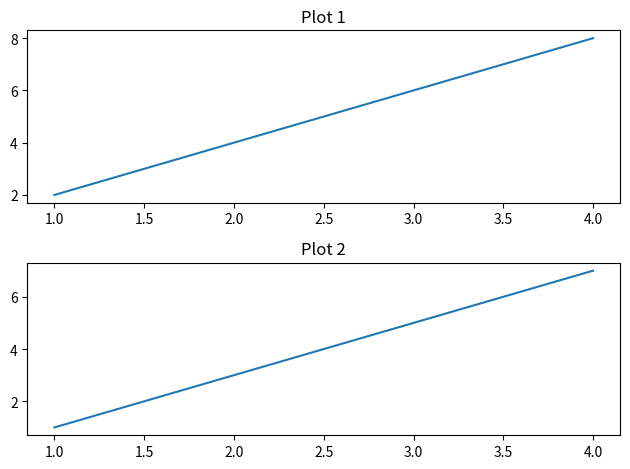

Write Python code to recreate this figure.
import matplotlib.pyplot as plt

"""
SUBPLOT
-------
Used to create multiple plots in one figure.
"""

x = [1, 2, 3, 4]
y1 = [2, 4, 6, 8]
y2 = [1, 3, 5, 7]

# Create 2 rows, 1 column
plt.subplot(2, 1, 1)
plt.plot(x, y1)
plt.title("Plot 1")

plt.subplot(2, 1, 2)
plt.plot(x, y2)
plt.title("Plot 2")

plt.tight_layout()  # prevents overlap

plt.show()
